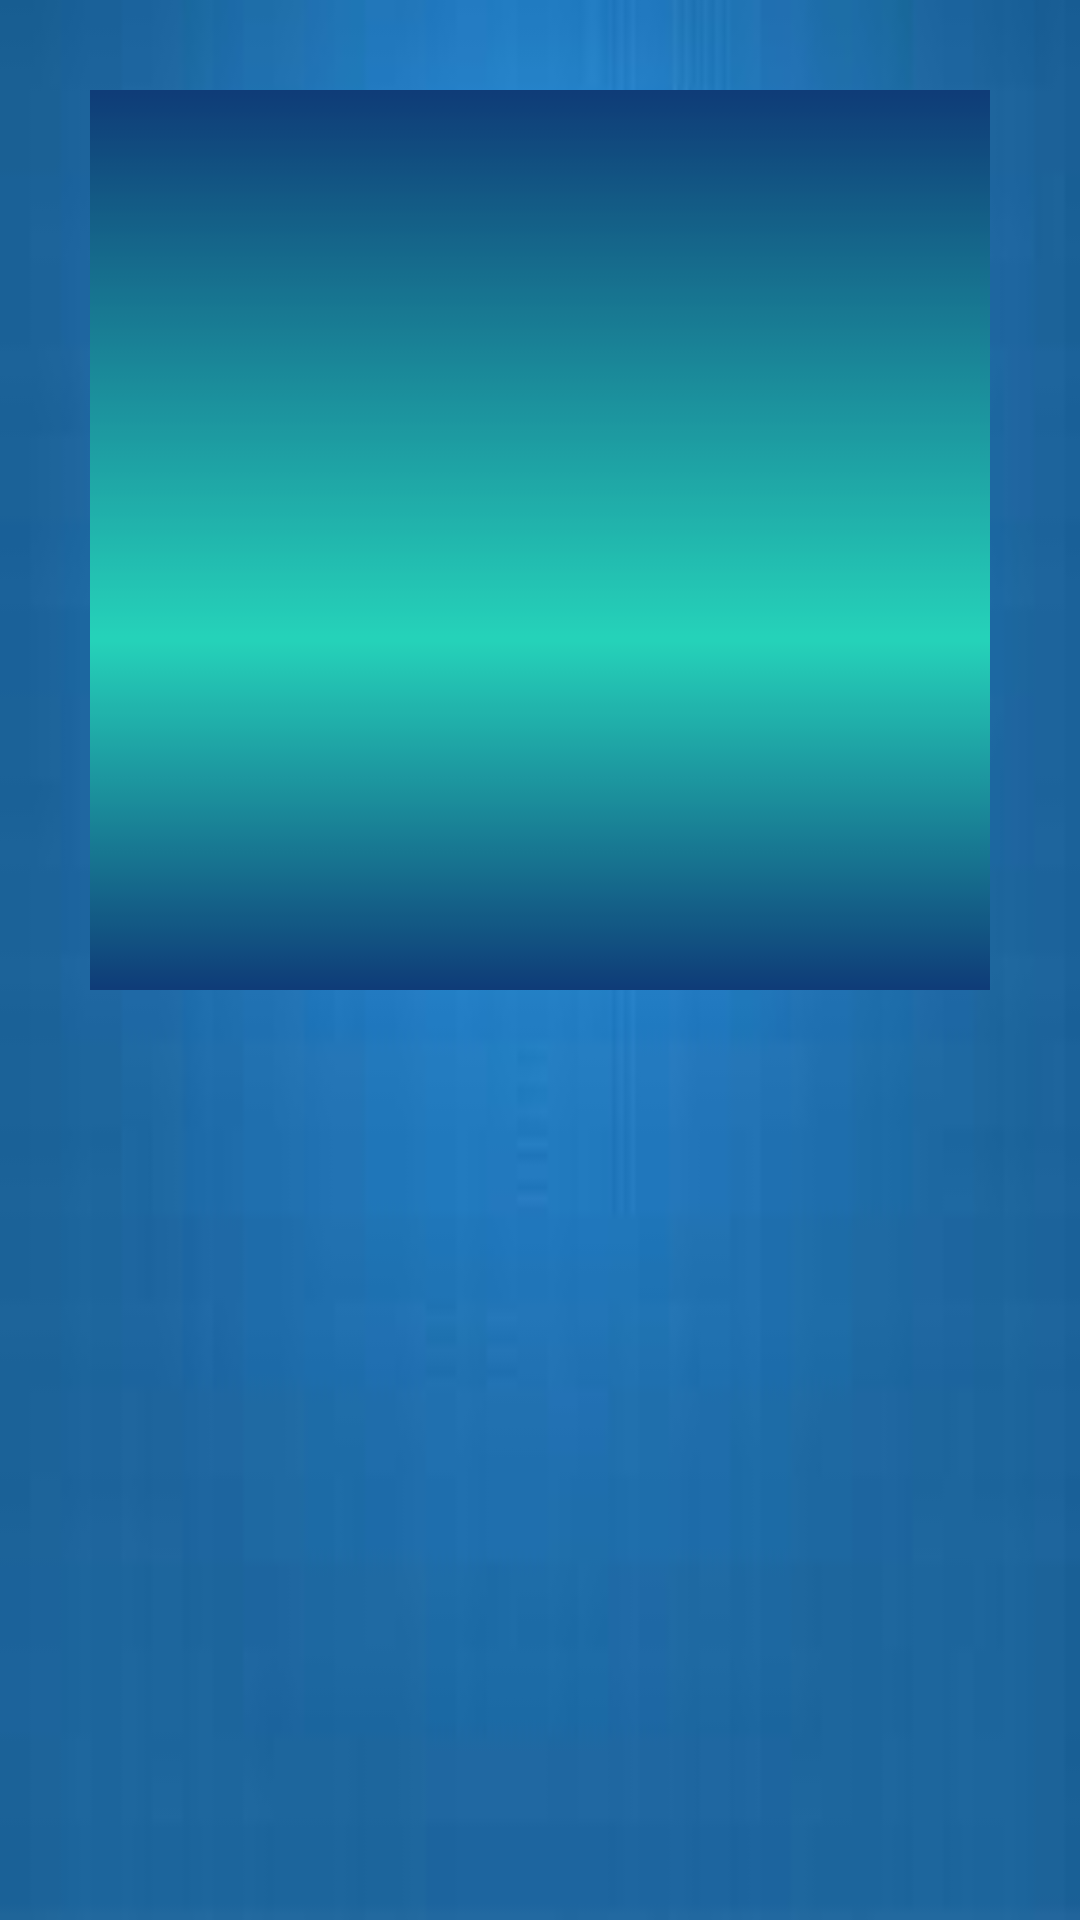

Layout XML and referenced resources for this Android screen:
<!-- AndroidManifest.xml: application theme AppTheme -->
<!-- res/layout/activity_add_medecin.xml -->
<?xml version="1.0" encoding="utf-8"?>
<LinearLayout xmlns:android="http://schemas.android.com/apk/res/android"
    xmlns:app="http://schemas.android.com/apk/res-auto"
    xmlns:tools="http://schemas.android.com/tools"
    android:layout_width="match_parent"
    android:layout_height="match_parent"
    android:orientation="vertical"
    android:background="@drawable/back3"
    tools:context="add_medecin">
    <ListView
        android:background="@drawable/back1"
        android:layout_width="300dp"
        android:layout_height="300dp"
        android:id="@+id/list_med"
        android:layout_marginTop="30dp"
        android:layout_marginBottom="30dp"
        android:layout_marginLeft="30dp">
    </ListView>
</LinearLayout>
<!-- resources referenced by this layout -->
<resources>
  <!-- drawable back1: png bitmap (drawable-mdpi, 723 bytes) -->
  <!-- drawable back3: jpg bitmap (drawable-mdpi, 2464 bytes) -->
  <style name="AppTheme" parent="Theme.AppCompat.Light.DarkActionBar">
          
          <item name="colorPrimary">@color/colorPrimary</item>
          <item name="colorPrimaryDark">@color/colorPrimaryDark</item>
          <item name="colorAccent">@color/colorAccent</item>
      </style>
  <!-- not gathered from this repository: default colours our renderer supplied (Android Studio template values) -->
  <color name="colorPrimary">#FF6200EE</color>
  <color name="colorPrimaryDark">#FF3700B3</color>
  <color name="colorAccent">#FF03DAC5</color>
</resources>
